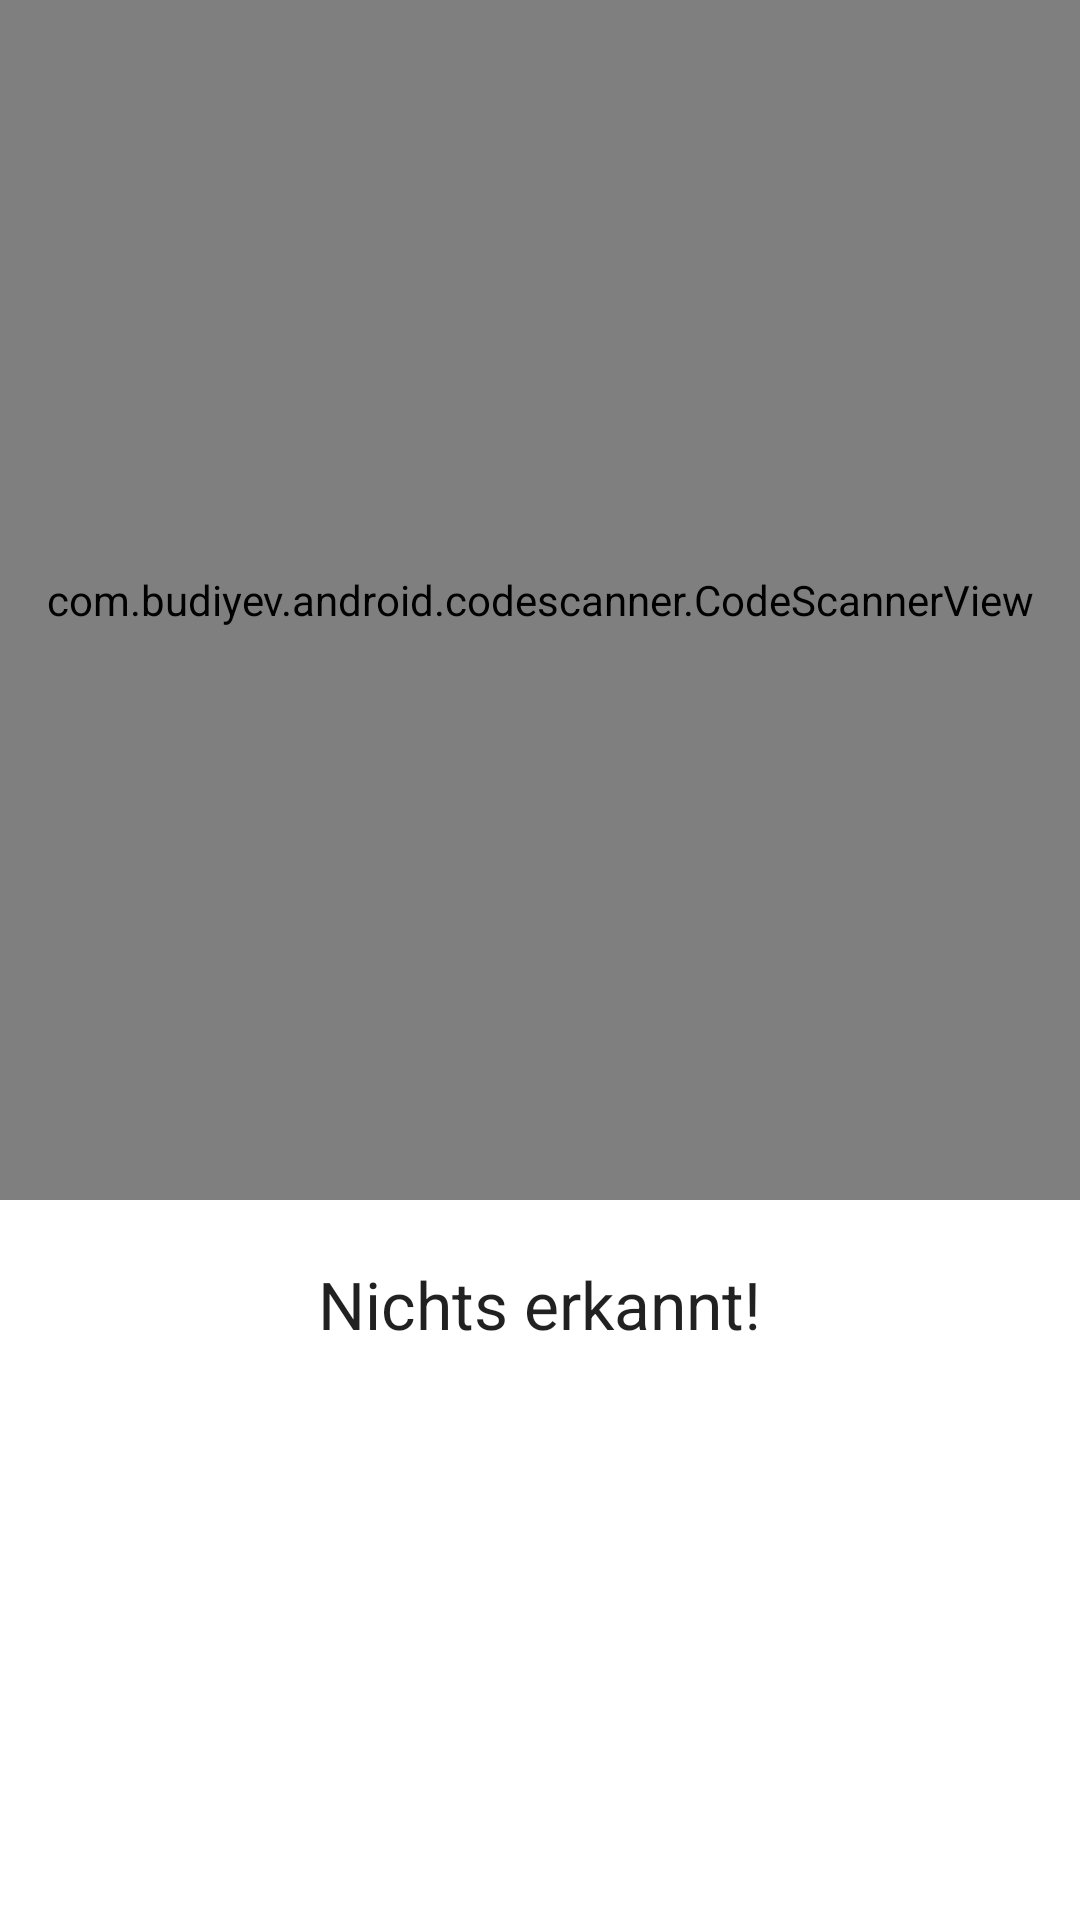

Reconstruct the res/layout file that produces this screen, plus the resources it refers to.
<!-- AndroidManifest.xml: application theme Theme.MyOstfaliaCoronaCheckIn -->
<!-- res/layout/activity_qr_code.xml -->
<?xml version="1.0" encoding="utf-8"?>
<RelativeLayout xmlns:android="http://schemas.android.com/apk/res/android"
    xmlns:app="http://schemas.android.com/apk/res-auto"
    xmlns:tools="http://schemas.android.com/tools"
    android:layout_width="match_parent"
    android:layout_height="match_parent"
    tools:context=".QrCodeActivity">

    <com.budiyev.android.codescanner.CodeScannerView
        android:layout_width="match_parent"
        android:layout_height="400dp"
        android:id="@+id/scanner_view"
        app:autoFocusButtonColor="@android:color/white"
        app:autoFocusButtonVisible="true"
        app:flashButtonColor="@android:color/white"
        app:flashButtonVisible="true"
        app:maskColor="#8A000000"/>

    <TextView
        android:id="@+id/textViewQr"
        android:layout_width="wrap_content"
        android:layout_height="wrap_content"
        android:layout_below="@+id/scanner_view"
        android:layout_centerHorizontal="true"
        android:layout_marginStart="20dp"
        android:layout_marginTop="20dp"
        android:layout_marginEnd="20dp"
        android:layout_marginBottom="20dp"
        android:text="@string/detection"
        android:textAppearance="@style/TextAppearance.AppCompat.Large"
        app:layout_constraintEnd_toEndOf="parent" />


</RelativeLayout>
<!-- resources referenced by this layout -->
<resources>
  <string name="detection">Nichts  erkannt!</string>
  <style name="Theme.MyOstfaliaCoronaCheckIn" parent="Theme.MaterialComponents.DayNight.DarkActionBar">
          
          <item name="colorPrimary">@color/purple_500</item>
          <item name="colorPrimaryVariant">@color/purple_700</item>
          <item name="colorOnPrimary">@color/white</item>
          
          <item name="colorSecondary">@color/teal_200</item>
          <item name="colorSecondaryVariant">@color/teal_700</item>
          <item name="colorOnSecondary">@color/black</item>
          
          <item name="android:statusBarColor" tools:targetApi="l">?attr/colorPrimaryVariant</item>
          
      </style>
  <!-- not gathered from this repository: default colours our renderer supplied (Android Studio template values) -->
  <color name="purple_500">#FF6200EE</color>
  <color name="purple_700">#FF3700B3</color>
  <color name="teal_200">#FF03DAC5</color>
  <color name="teal_700">#FF018786</color>
  <color name="black">#FF000000</color>
  <color name="white">#FFFFFFFF</color>
</resources>
